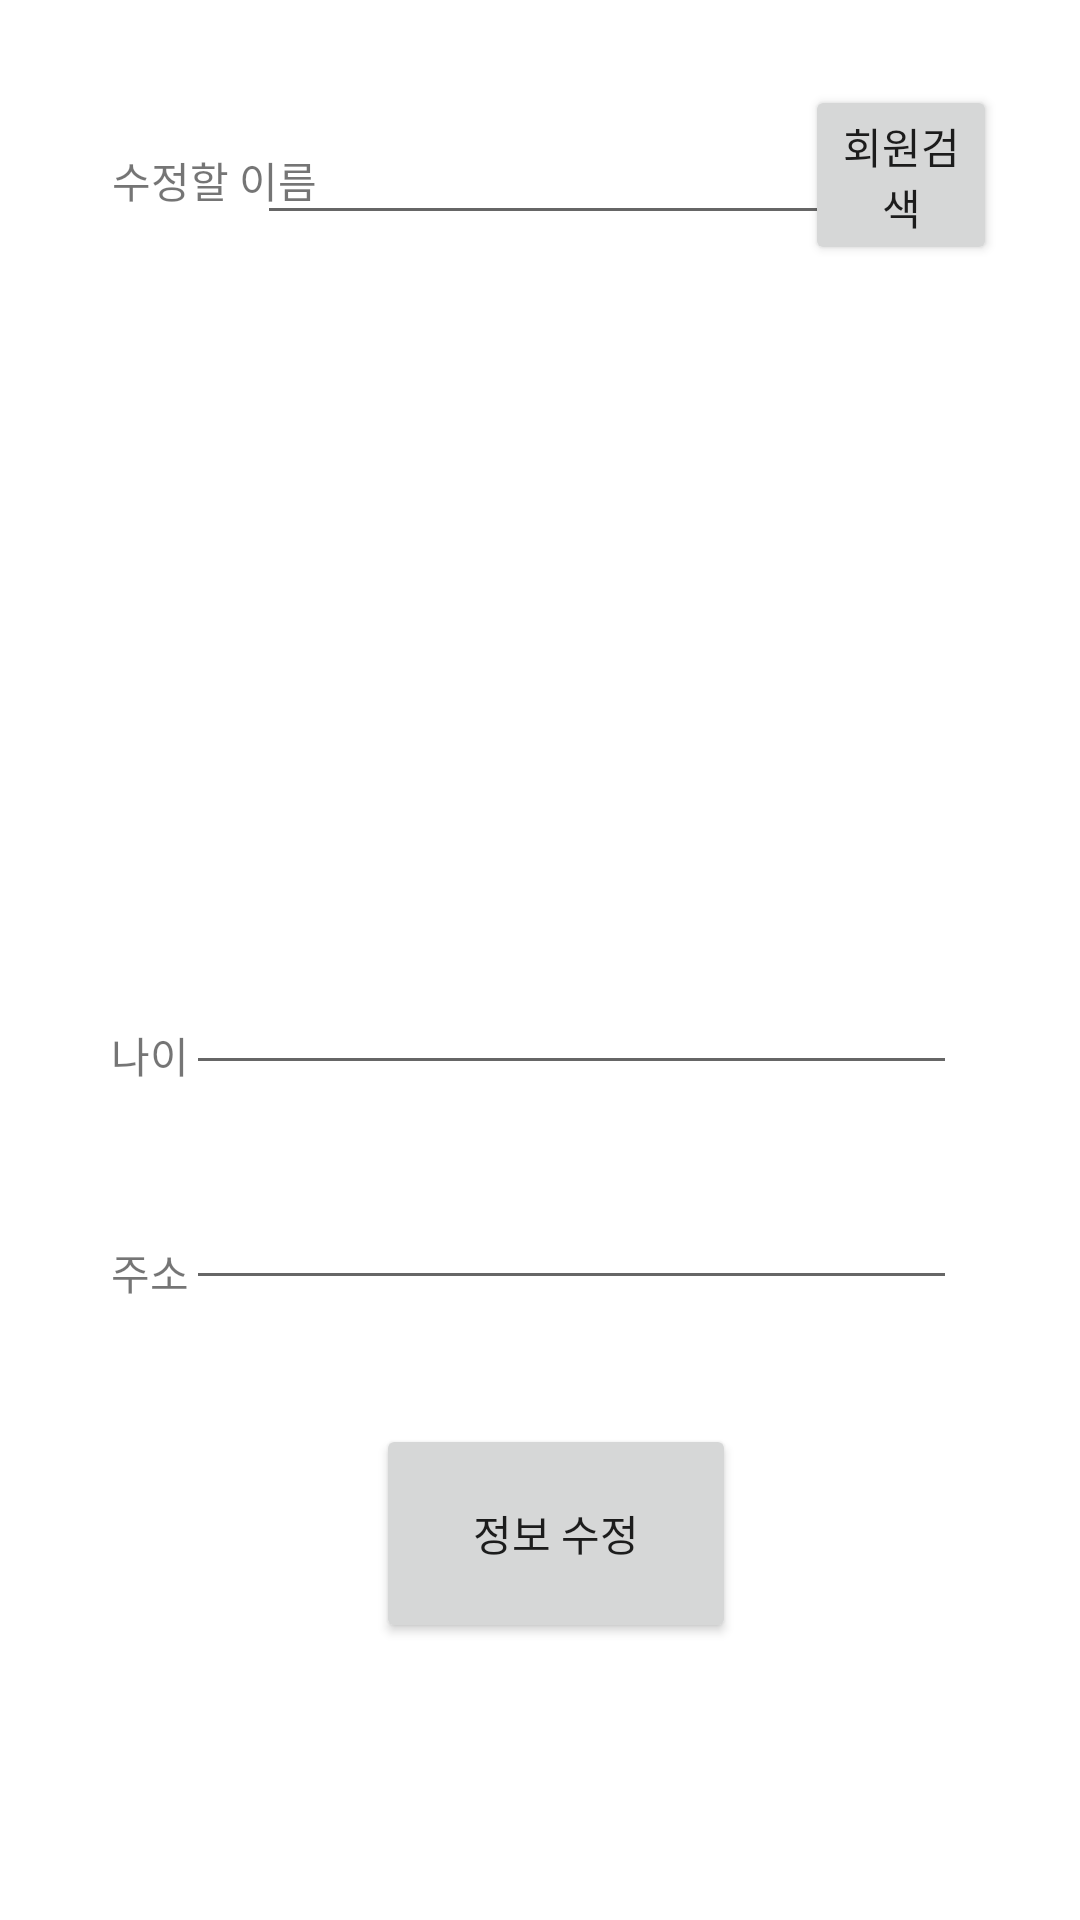

Produce the Android XML layout that renders to this screen, including the resource entries it uses.
<!-- AndroidManifest.xml: application theme Theme.PI_test -->
<!-- res/layout/activity_revise.xml -->
<?xml version="1.0" encoding="utf-8"?>
<androidx.constraintlayout.widget.ConstraintLayout
    xmlns:android="http://schemas.android.com/apk/res/android"
    xmlns:tools="http://schemas.android.com/tools"
    xmlns:app="http://schemas.android.com/apk/res-auto"
    android:layout_width="match_parent"
    android:layout_height="match_parent"
    tools:context=".SearchActivity">

    <TextView
        android:id="@+id/textViewinfo_mod"
        android:textSize="20dp"
        android:layout_width="323dp"
        android:layout_height="146dp"
        app:layout_constraintTop_toTopOf="parent"
        app:layout_constraintBottom_toBottomOf="parent"
        app:layout_constraintEnd_toEndOf="parent"
        app:layout_constraintStart_toStartOf="parent"
        app:layout_constraintVertical_bias="0.177"/>
    <Button
        android:id="@+id/findBtn_mod"
        android:text="회원검색"
        android:layout_width="64dp"
        android:layout_height="60dp"
        app:layout_constraintTop_toTopOf="parent"
        app:layout_constraintBottom_toBottomOf="parent"
        app:layout_constraintEnd_toEndOf="parent"
        app:layout_constraintStart_toStartOf="parent"
        app:layout_constraintHorizontal_bias="0.907"
        app:layout_constraintVertical_bias="0.049"/>
    <EditText
        android:layout_width="194dp"
        android:layout_height="38dp"
        android:inputType="textPersonName"
        android:ems="10"
        android:id="@+id/editTxtmodname"
        app:layout_constraintTop_toTopOf="parent"
        app:layout_constraintBottom_toBottomOf="parent" app:layout_constraintEnd_toEndOf="parent"
        app:layout_constraintStart_toStartOf="parent" app:layout_constraintHorizontal_bias="0.516"
        app:layout_constraintVertical_bias="0.067"/>
    <TextView
        android:id="@+id/modnameTxt"
        android:text="수정할 이름"
        android:layout_width="wrap_content"
        android:layout_height="wrap_content"
        app:layout_constraintTop_toTopOf="parent"
        app:layout_constraintBottom_toBottomOf="parent"
        app:layout_constraintStart_toStartOf="parent"
        app:layout_constraintEnd_toEndOf="parent"
        app:layout_constraintHorizontal_bias="0.128"
        app:layout_constraintVertical_bias="0.08"/>

    <EditText
        android:layout_width="257dp"
        android:layout_height="43dp"
        android:inputType="textPersonName"
        android:ems="10"
        android:id="@+id/editTextmodage"
        app:layout_constraintStart_toStartOf="parent"
        app:layout_constraintEnd_toEndOf="parent" app:layout_constraintTop_toTopOf="parent"
        app:layout_constraintBottom_toBottomOf="parent" app:layout_constraintHorizontal_bias="0.603"
        app:layout_constraintVertical_bias="0.534"/>
    <TextView
        android:id="@+id/delnameTxt3"
        android:text="나이"
        android:layout_width="wrap_content"
        android:layout_height="wrap_content"
        app:layout_constraintTop_toTopOf="parent"
        app:layout_constraintBottom_toBottomOf="parent"
        app:layout_constraintStart_toStartOf="parent"
        app:layout_constraintEnd_toEndOf="parent"
        app:layout_constraintHorizontal_bias="0.111"
        app:layout_constraintVertical_bias="0.551"/>
    <EditText
        android:layout_width="257dp"
        android:layout_height="43dp"
        android:inputType="textPersonName"
        android:ems="10"
        android:id="@+id/editTextmodAddress"
        app:layout_constraintStart_toStartOf="parent"
        app:layout_constraintEnd_toEndOf="parent" app:layout_constraintTop_toTopOf="parent"
        app:layout_constraintBottom_toBottomOf="parent" app:layout_constraintHorizontal_bias="0.603"
        app:layout_constraintVertical_bias="0.654"/>
    <Button
        android:id="@+id/mod_Btn"
        android:text="정보 수정"
        android:layout_width="120dp"
        android:layout_height="73dp"
        app:layout_constraintTop_toTopOf="parent"
        app:layout_constraintBottom_toBottomOf="parent"
        app:layout_constraintEnd_toEndOf="parent"
        app:layout_constraintStart_toStartOf="parent"
        app:layout_constraintHorizontal_bias="0.522"
        app:layout_constraintVertical_bias="0.837"/>
    <TextView
        android:id="@+id/delnameTxt4"
        android:text="주소"
        android:layout_width="wrap_content"
        android:layout_height="wrap_content"
        app:layout_constraintTop_toTopOf="parent"
        app:layout_constraintBottom_toBottomOf="parent"
        app:layout_constraintStart_toStartOf="parent"
        app:layout_constraintEnd_toEndOf="parent"
        app:layout_constraintHorizontal_bias="0.111"
        app:layout_constraintVertical_bias="0.668"/>

</androidx.constraintlayout.widget.ConstraintLayout>
<!-- resources referenced by this layout -->
<resources>
  <style name="Theme.PI_test" parent="Theme.MaterialComponents.DayNight.NoActionBar">
          
          <item name="colorPrimary">@color/purple_500</item>
          <item name="colorPrimaryVariant">@color/purple_700</item>
          <item name="colorOnPrimary">@color/white</item>
          
          <item name="colorSecondary">@color/teal_200</item>
          <item name="colorSecondaryVariant">@color/teal_700</item>
          <item name="colorOnSecondary">@color/black</item>
          
          <item name="android:statusBarColor">?attr/colorPrimaryVariant</item>
          
      </style>
  <color name="purple_500">#FF6200EE</color>
  <color name="purple_700">#FF3700B3</color>
  <color name="white">#FFFFFFFF</color>
  <color name="teal_200">#FF03DAC5</color>
  <color name="teal_700">#FF018786</color>
  <color name="black">#FF000000</color>
</resources>
